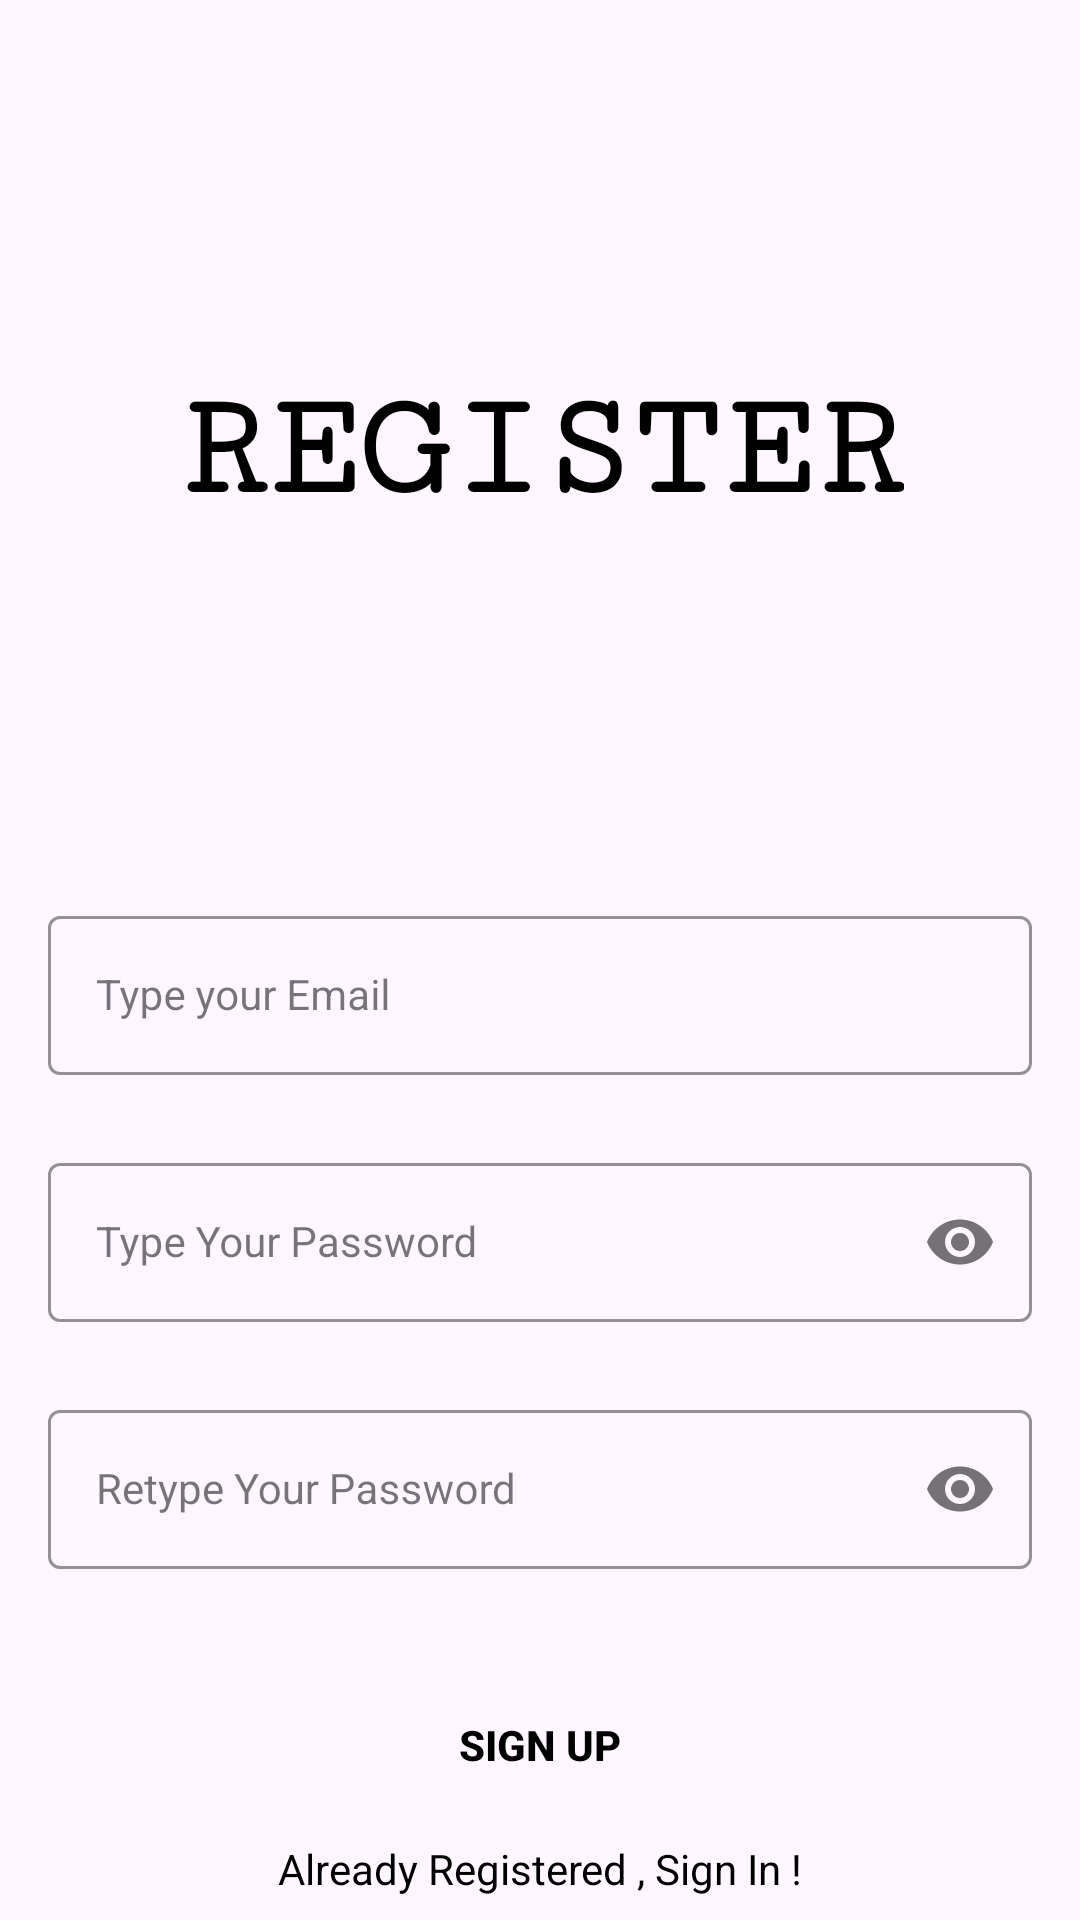

Layout XML and referenced resources for this Android screen:
<!-- AndroidManifest.xml: application theme Theme.MyntCodeChallenge -->
<!-- res/layout/activity_sign_up.xml -->
<?xml version="1.0" encoding="utf-8"?>
<androidx.constraintlayout.widget.ConstraintLayout xmlns:android="http://schemas.android.com/apk/res/android"
    xmlns:app="http://schemas.android.com/apk/res-auto"
    xmlns:tools="http://schemas.android.com/tools"
    android:layout_width="match_parent"
    android:layout_height="match_parent"
    android:background="@drawable/app_bg"
    tools:context=".SignUpActivity">

    <TextView
        android:layout_width="wrap_content"
        android:layout_height="wrap_content"
        android:text="REGISTER"
        android:fontFamily="serif-monospace"
        android:textSize="50sp"
        android:textColor="@color/black"
        android:textStyle="bold"
        app:layout_constraintTop_toTopOf="parent"
        app:layout_constraintLeft_toLeftOf="parent"
        app:layout_constraintRight_toRightOf="parent"
        app:layout_constraintBottom_toTopOf="@+id/emailLayout"
        />

    <com.google.android.material.textfield.TextInputLayout
        android:id="@+id/emailLayout"
        style="@style/LoginTextInputOuterFieldStyle"
        android:layout_width="match_parent"
        android:layout_height="wrap_content"
        android:layout_marginHorizontal="16dp"
        android:layout_marginTop="300dp"
        app:boxStrokeColor="@color/yellow"
        app:hintTextColor="@color/yellow"
        app:layout_constraintEnd_toEndOf="parent"
        app:layout_constraintHorizontal_bias="0.5"
        app:layout_constraintStart_toStartOf="parent"
        app:layout_constraintTop_toTopOf="parent">

        <com.google.android.material.textfield.TextInputEditText
            android:id="@+id/emailEt"
            style="@style/LoginTextInputInnerFieldStyle"
            android:layout_width="match_parent"
            android:layout_height="wrap_content"
            android:hint="Type your Email"
            android:inputType="textEmailAddress" />
    </com.google.android.material.textfield.TextInputLayout>

    <com.google.android.material.textfield.TextInputLayout
        android:id="@+id/passwordLayout"
        style="@style/LoginTextInputOuterFieldStyle"
        android:layout_width="match_parent"
        android:layout_height="wrap_content"
        android:layout_marginHorizontal="16dp"
        android:layout_marginTop="24dp"
        app:boxStrokeColor="@color/yellow"
        app:hintTextColor="@color/yellow"
        app:layout_constraintEnd_toEndOf="parent"
        app:layout_constraintHorizontal_bias="0.5"
        app:layout_constraintStart_toStartOf="parent"
        app:layout_constraintTop_toBottomOf="@id/emailLayout"
        app:passwordToggleEnabled="true">

        <com.google.android.material.textfield.TextInputEditText
            android:id="@+id/passET"
            style="@style/LoginTextInputInnerFieldStyle"
            android:layout_width="match_parent"
            android:layout_height="wrap_content"
            android:hint="Type Your Password"
            android:inputType="textPassword" />
    </com.google.android.material.textfield.TextInputLayout>

    <com.google.android.material.textfield.TextInputLayout
        android:id="@+id/confirmPasswordLayout"
        style="@style/LoginTextInputOuterFieldStyle"
        android:layout_width="match_parent"
        android:layout_height="wrap_content"
        android:layout_marginHorizontal="16dp"
        android:layout_marginTop="24dp"
        app:boxStrokeColor="@color/yellow"
        app:hintTextColor="@color/yellow"
        app:layout_constraintEnd_toEndOf="parent"
        app:layout_constraintHorizontal_bias="0.5"
        app:layout_constraintStart_toStartOf="parent"
        app:layout_constraintTop_toBottomOf="@id/passwordLayout"
        app:passwordToggleEnabled="true">

        <com.google.android.material.textfield.TextInputEditText
            android:id="@+id/confirmPassEt"
            style="@style/LoginTextInputInnerFieldStyle"
            android:layout_width="match_parent"
            android:layout_height="wrap_content"
            android:hint="Retype Your Password"
            android:inputType="textPassword" />
    </com.google.android.material.textfield.TextInputLayout>

    <androidx.appcompat.widget.AppCompatButton
        android:id="@+id/button"
        android:layout_width="0dp"
        android:layout_height="wrap_content"
        android:layout_marginHorizontal="16dp"
        android:background="@color/yellow"
        android:text="Sign Up"
        android:textColor="@color/black"
        android:textStyle="bold"
        app:layout_constraintBottom_toBottomOf="parent"
        app:layout_constraintEnd_toEndOf="parent"
        app:layout_constraintHorizontal_bias="0.5"
        app:layout_constraintStart_toStartOf="parent"
        app:layout_constraintTop_toBottomOf="@+id/confirmPasswordLayout" />
    <TextView
        android:id="@+id/textView"
        android:layout_width="wrap_content"
        android:layout_height="wrap_content"
        android:textColor="@color/black"
        android:text="Already Registered , Sign In !"
        app:layout_constraintBottom_toBottomOf="parent"
        app:layout_constraintEnd_toEndOf="parent"
        app:layout_constraintHorizontal_bias="0.5"
        app:layout_constraintStart_toStartOf="parent"
        app:layout_constraintTop_toBottomOf="@+id/button" />
</androidx.constraintlayout.widget.ConstraintLayout>
<!-- resources referenced by this layout -->
<resources>
  <style name="LoginTextInputInnerFieldStyle" parent="Widget.MaterialComponents.TextInputLayout.OutlinedBox">
          <item name="android:layout_width">match_parent</item>
          <item name="android:layout_height">wrap_content</item>
          <item name="android:textColor">@color/black</item>
          <item name="android:textColorHint">@color/black</item>
          <item name="android:maxLines">1</item>
          <item name="android:textSize">14sp</item>
          <item name="android:singleLine">true</item>
      </style>
  <style name="LoginTextInputOuterFieldStyle" parent="Widget.MaterialComponents.TextInputLayout.OutlinedBox">
          <item name="android:layout_width">match_parent</item>
          <item name="android:layout_height">wrap_content</item>
          <item name="android:layout_marginTop">15dp</item>
          <item name="android:layout_marginBottom">15dp</item>
      </style>
  <style name="Theme.MyntCodeChallenge" parent="Base.Theme.MyntCodeChallenge" />
  <style name="Base.Theme.MyntCodeChallenge" parent="Theme.Material3.DayNight">
          
          <item name="android:textColor">@color/black</item>
          <item name="android:colorPrimary">@color/black</item>
      </style>
  <!-- not gathered from this repository: default colours our renderer supplied (Android Studio template values) -->
  <color name="black">#FF000000</color>
</resources>
